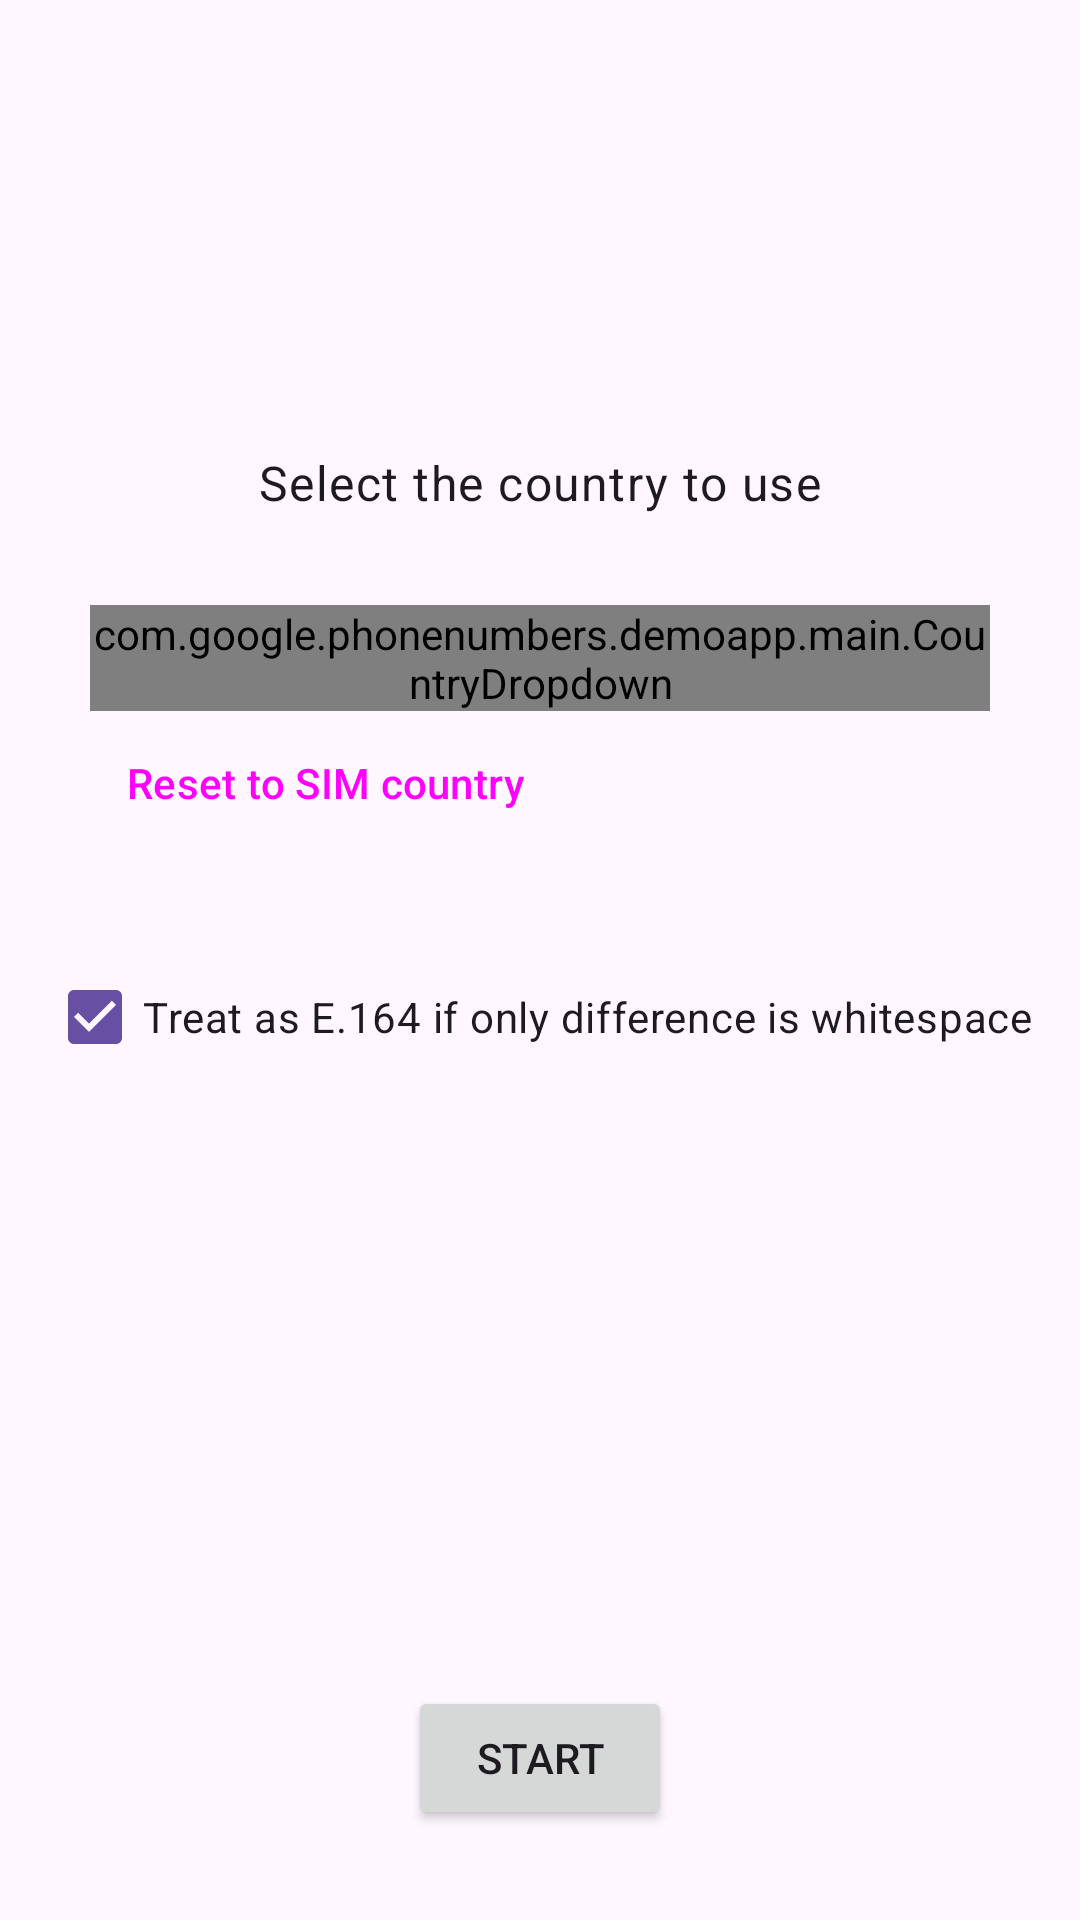

The Android layout XML behind this screen, and the referenced resources:
<!-- AndroidManifest.xml: application theme AppTheme -->
<!-- res/layout/activity_main.xml -->
<?xml version="1.0" encoding="utf-8"?>
<androidx.constraintlayout.widget.ConstraintLayout xmlns:android="http://schemas.android.com/apk/res/android"
    xmlns:app="http://schemas.android.com/apk/res-auto"
    xmlns:tools="http://schemas.android.com/tools"
    android:layout_width="match_parent"
    android:layout_height="match_parent"
    tools:context=".main.MainActivity">

  <TextView
      android:id="@+id/tv_country_dropdown_label"
      android:layout_width="wrap_content"
      android:layout_height="wrap_content"
      android:layout_marginTop="150dp"
      android:text="@string/main_activity_country_dropdown_label_text"
      android:textAppearance="?attr/textAppearanceBodyLarge"
      app:layout_constraintEnd_toEndOf="parent"
      app:layout_constraintStart_toStartOf="parent"
      app:layout_constraintTop_toTopOf="parent" />

  <com.google.phonenumbers.demoapp.main.CountryDropdown
      android:id="@+id/country_dropdown"
      android:layout_width="@dimen/main_activity_default_width_item"
      android:layout_height="wrap_content"
      android:layout_marginTop="@dimen/app_default_spacing_between_items"
      app:layout_constraintEnd_toEndOf="parent"
      app:layout_constraintStart_toStartOf="parent"
      app:layout_constraintTop_toBottomOf="@id/tv_country_dropdown_label" />

  <Button
      android:id="@+id/btn_country_dropdown_reset"
      style="@style/Widget.Material3.Button.TextButton"
      android:layout_width="wrap_content"
      android:layout_height="wrap_content"
      android:text="@string/main_activity_country_dropdown_reset_text"
      app:layout_constraintStart_toStartOf="@id/country_dropdown"
      app:layout_constraintTop_toBottomOf="@id/country_dropdown" />

  <CheckBox
      android:id="@+id/cb_ignore_whitespace"
      android:layout_width="wrap_content"
      android:layout_height="wrap_content"
      android:layout_marginTop="@dimen/app_default_spacing_between_items"
      android:checked="true"
      android:text="@string/main_activity_ignore_whitespace_text"
      android:textAppearance="?attr/textAppearanceBodyMedium"
      app:layout_constraintEnd_toEndOf="parent"
      app:layout_constraintStart_toStartOf="parent"
      app:layout_constraintTop_toBottomOf="@id/btn_country_dropdown_reset" />

  <TextView
      android:id="@+id/tv_error"
      android:layout_width="@dimen/main_activity_default_width_item"
      android:layout_height="wrap_content"
      android:gravity="center"
      android:text=""
      android:textAppearance="?attr/textAppearanceBodyLarge"
      android:textColor="?colorError"
      app:layout_constraintBottom_toTopOf="@id/btn_error"
      app:layout_constraintEnd_toEndOf="parent"
      app:layout_constraintStart_toStartOf="parent" />

  <Button
      android:id="@+id/btn_error"
      style="@style/Widget.Material3.Button.TextButton"
      android:layout_width="wrap_content"
      android:layout_height="wrap_content"
      android:layout_marginBottom="@dimen/app_default_spacing_between_items"
      android:text=""
      app:layout_constraintBottom_toTopOf="@id/btn_start"
      app:layout_constraintEnd_toEndOf="parent"
      app:layout_constraintStart_toStartOf="parent" />

  <Button
      android:id="@+id/btn_start"
      android:layout_width="wrap_content"
      android:layout_height="wrap_content"
      android:layout_marginBottom="@dimen/app_default_spacing_between_items"
      android:text="@string/main_activity_start_text_default"
      app:layout_constraintBottom_toBottomOf="parent"
      app:layout_constraintEnd_toEndOf="parent"
      app:layout_constraintStart_toStartOf="parent" />

</androidx.constraintlayout.widget.ConstraintLayout>
<!-- resources referenced by this layout -->
<resources>
  <dimen name="app_default_spacing_between_items">30dp</dimen>
  <dimen name="main_activity_default_width_item">300dp</dimen>
  <string name="main_activity_country_dropdown_label_text">Select the country to use</string>
  <string name="main_activity_country_dropdown_reset_text">Reset to SIM country</string>
  <string name="main_activity_ignore_whitespace_text">Treat as E.164 if only difference is whitespace</string>
  <string name="main_activity_start_text_default">Start</string>
  <style name="AppTheme" parent="Theme.Material3.Light" />
</resources>
